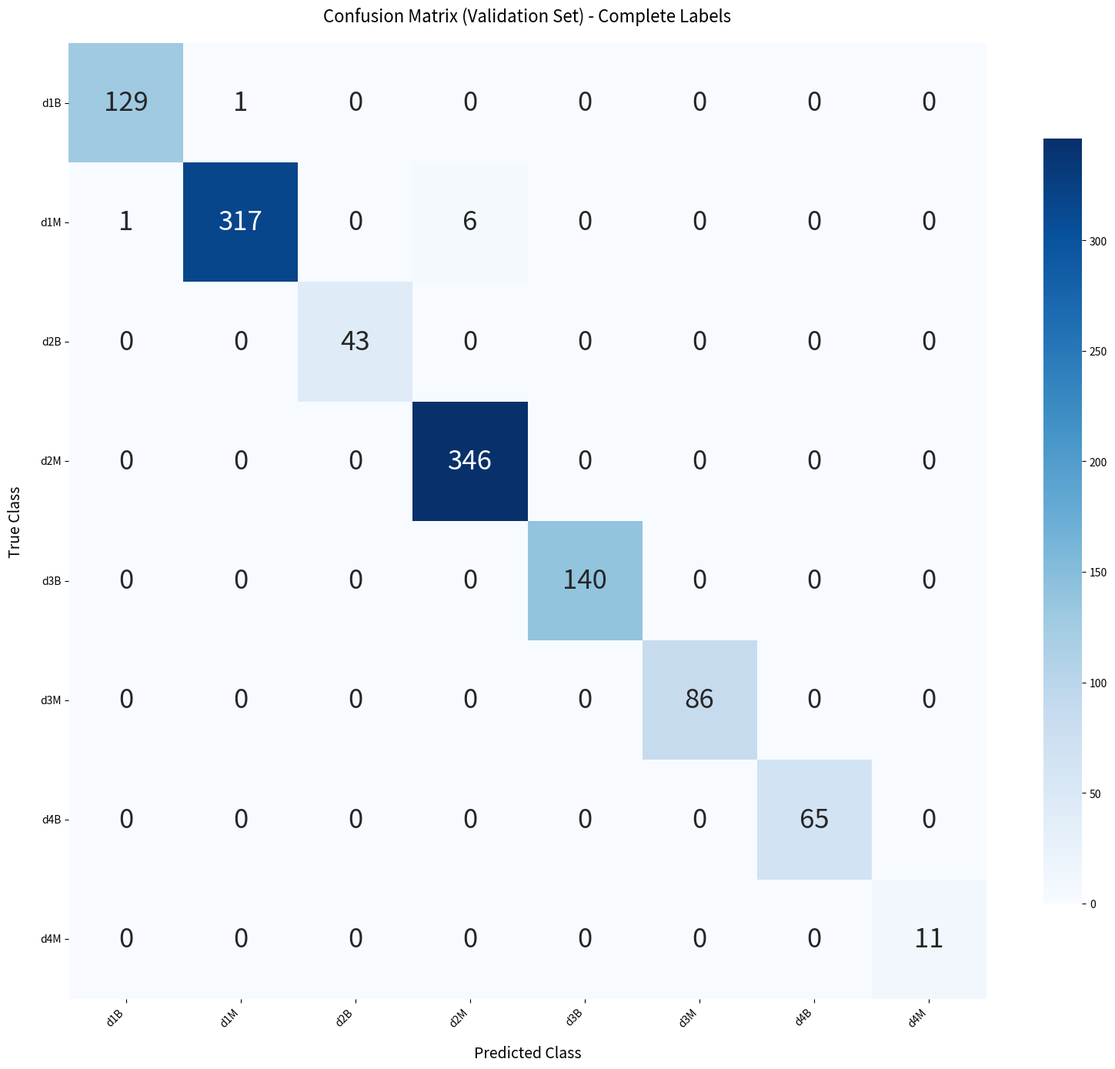

The script that saved this image:
import numpy as np
import matplotlib.pyplot as plt
import seaborn as sns
import os

# 1. 混淆矩阵数据（与之前一致）
confusion_matrix_data = np.array([
    [129, 1, 0, 0, 0, 0, 0, 0],  # density1Benign
    [1, 317, 0, 6, 0, 0, 0, 0],  # density1Malignant
    [0, 0, 43, 0, 0, 0, 0, 0],  # density2Benign
    [0, 0, 0, 346, 0, 0, 0, 0],  # density2Malignant
    [0, 0, 0, 0, 140, 0, 0, 0],  # density3Benign
    [0, 0, 0, 0, 0, 86, 0, 0],  # density3Malignant
    [0, 0, 0, 0, 0, 0, 65, 0],  # density4Benign
    [0, 0, 0, 0, 0, 0, 0, 11]  # density4Malignant
])

# 2. 完整标签
# full_labels = [
#     "density1Benign",
#     "density1Malignant",
#     "density2Benign",
#     "density2Malignant",
#     "density3Benign",
#     "density3Malignant",
#     "density4Benign",
#     "density4Malignant"
# ]

full_labels = [
    "d1B",
    "d1M",
    "d2B",
    "d2M",
    "d3B",
    "d3M",
    "d4B",
    "d4M",
]


# 3. 绘制混淆矩阵（修正参数错误）
def plot_complete_confusion_matrix(cm, labels, output_path="confusion_matrix_complete.png"):
    plt.figure(figsize=(16, 14))  # 画布大小

    # 绘制热图（移除错误参数 xticklabels_rotation 和 yticklabels_rotation）
    ax = sns.heatmap(
        cm,
        annot=True,  # 显示数值
        fmt='d',  # 整数格式
        cmap='Blues',  # 颜色主题
        xticklabels=labels,  # x轴标签
        yticklabels=labels,  # y轴标签
        annot_kws={"size": 25},  # 数值字体大小
        cbar_kws={"shrink": 0.8}  # 颜色条大小
    )

    # 单独设置标签旋转角度（正确方式）
    plt.xticks(rotation=45, ha='right')  # x轴标签旋转45度，右对齐
    plt.yticks(rotation=0)  # y轴标签不旋转

    # 设置标题和轴标签
    plt.title('Confusion Matrix (Validation Set) - Complete Labels', fontsize=16, pad=20)
    plt.xlabel('Predicted Class', fontsize=14, labelpad=15)
    plt.ylabel('True Class', fontsize=14, labelpad=15)

    # 调整布局并保存
    plt.tight_layout()
    plt.savefig(
        output_path,
        dpi=300,
        bbox_inches='tight'
    )
    plt.close()
    print(f"完整标签的混淆矩阵已保存至：{os.path.abspath(output_path)}")


# 4. 执行绘图
if __name__ == "__main__":
    plot_complete_confusion_matrix(
        confusion_matrix_data,
        full_labels,
        output_path="complete_confusion_matrix.png"
    )
